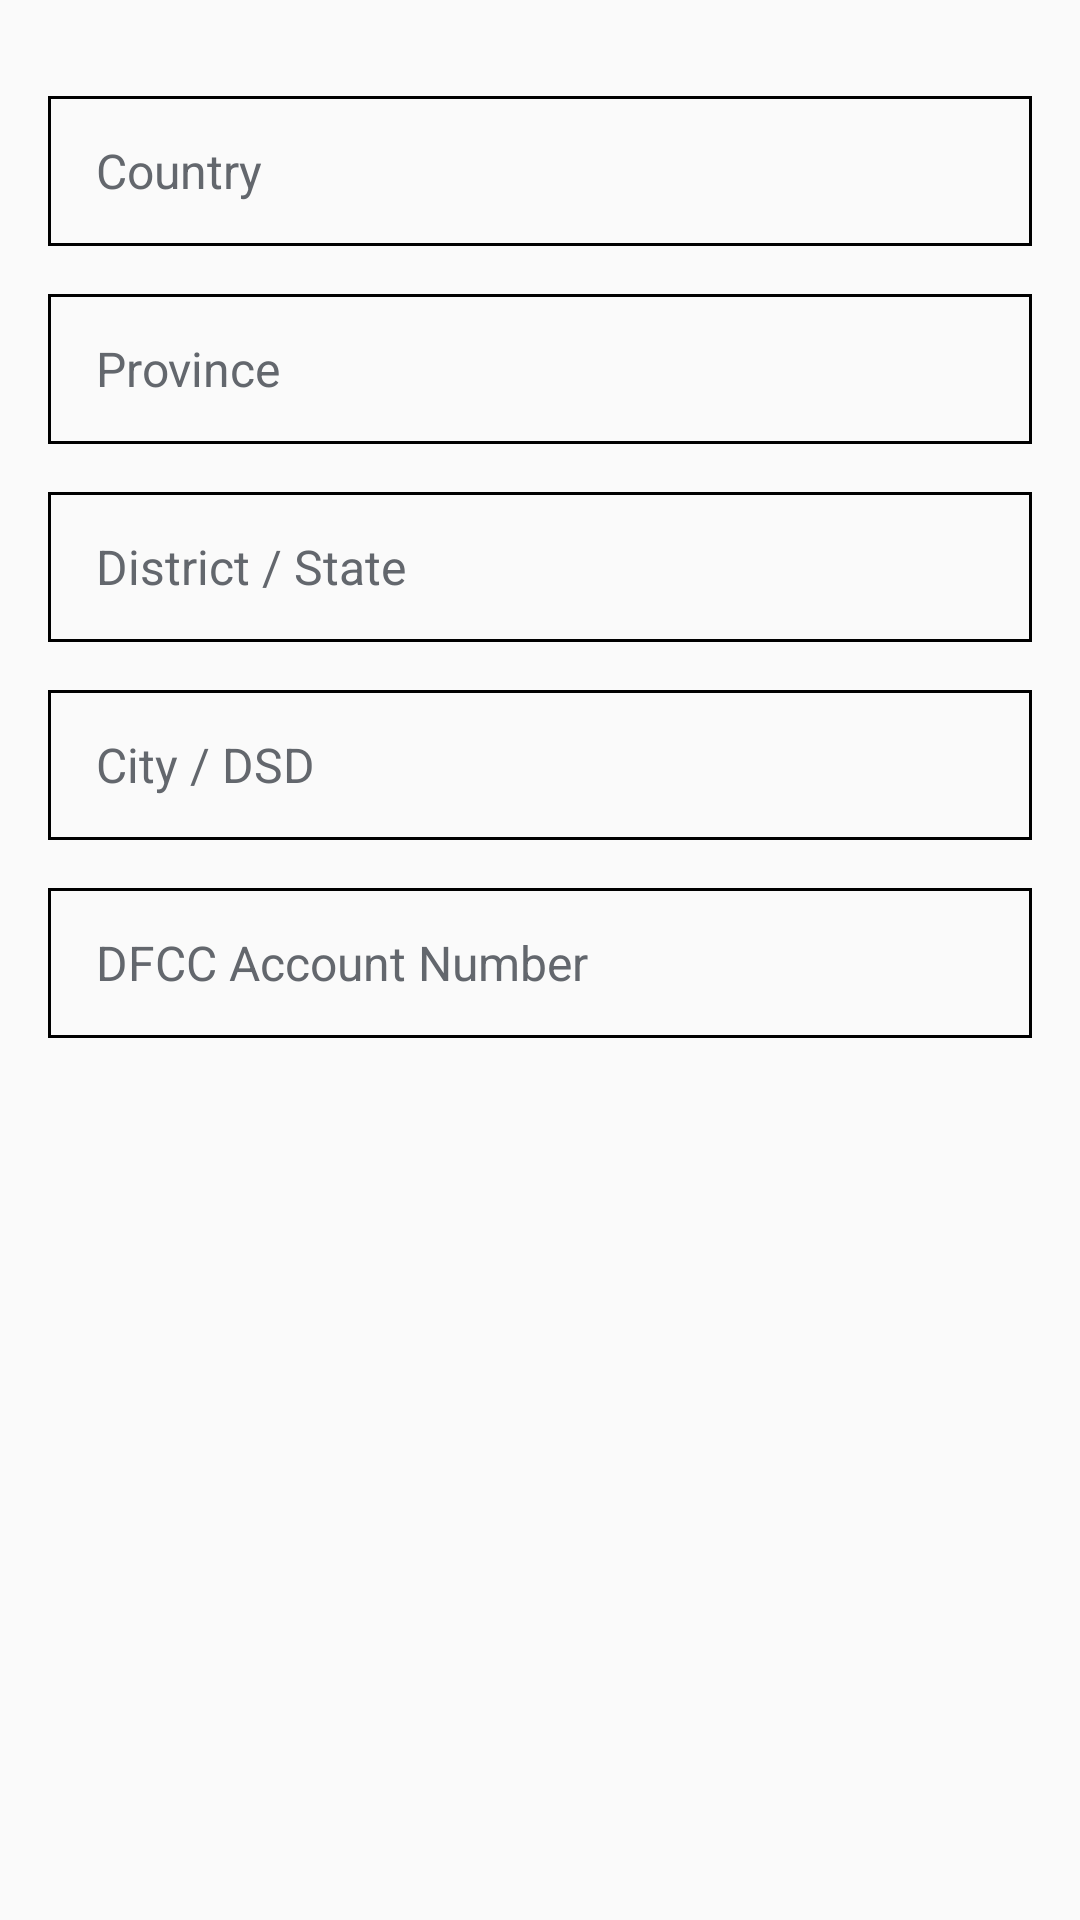

This screen was rendered from an Android layout file. Write that file and the resources it references.
<!-- AndroidManifest.xml: application theme AppTheme -->
<!-- res/layout/fragment_register_form_two.xml -->
<FrameLayout
    xmlns:android="http://schemas.android.com/apk/res/android"
    xmlns:app="http://schemas.android.com/apk/res-auto"
    xmlns:tools="http://schemas.android.com/tools"
    android:id="@+id/root_layout_register_form_two_fragment"
    android:layout_width="match_parent"
    android:layout_height="match_parent"
    tools:context="com.snap.register.RegisterFormTwoFragment">

    <androidx.constraintlayout.widget.ConstraintLayout
        android:layout_width="match_parent"
        android:layout_height="match_parent">

        <EditText
            android:id="@+id/city"
            android:layout_width="0dp"
            android:layout_height="wrap_content"
            android:layout_marginStart="16dp"
            android:layout_marginTop="16dp"
            android:layout_marginEnd="16dp"
            android:background="@drawable/shape_register_edit_text"
            android:ems="10"
            android:hint="@string/city"
            android:inputType="textPostalAddress"
            android:paddingLeft="16dp"
            android:textAlignment="textStart"
            android:textColor="@color/black"
            android:textColorHint="@color/ashThree"
            android:textSize="16sp"
            app:layout_constraintEnd_toEndOf="parent"
            app:layout_constraintHorizontal_bias="1.0"
            app:layout_constraintStart_toStartOf="parent"
            app:layout_constraintTop_toBottomOf="@+id/district"
            tools:ignore="DuplicateSpeakableTextCheck" />

        <EditText
            android:id="@+id/accNumber"
            android:layout_width="0dp"
            android:layout_height="wrap_content"
            android:layout_marginStart="16dp"
            android:layout_marginTop="16dp"
            android:layout_marginEnd="16dp"
            android:background="@drawable/shape_register_edit_text"
            android:ems="10"
            android:hint="@string/accNumber"
            android:inputType="number"
            android:paddingLeft="16dp"
            android:textAlignment="textStart"
            android:textColor="@color/black"
            android:textColorHint="@color/ashThree"
            android:textSize="16sp"
            app:layout_constraintEnd_toEndOf="parent"
            app:layout_constraintStart_toStartOf="parent"
            app:layout_constraintTop_toBottomOf="@+id/city" />

        <EditText
            android:id="@+id/district"
            android:layout_width="0dp"
            android:layout_height="wrap_content"
            android:layout_marginStart="16dp"
            android:layout_marginTop="16dp"
            android:layout_marginEnd="16dp"
            android:background="@drawable/shape_register_edit_text"
            android:ems="10"
            android:hint="@string/district"
            android:inputType="textPostalAddress"
            android:paddingLeft="16dp"
            android:textAlignment="textStart"
            android:textColor="@color/black"
            android:textColorHint="@color/ashThree"
            android:textSize="16sp"
            app:layout_constraintEnd_toEndOf="parent"
            app:layout_constraintHorizontal_bias="1.0"
            app:layout_constraintStart_toStartOf="parent"
            app:layout_constraintTop_toBottomOf="@+id/province" />

        <EditText
            android:id="@+id/province"
            android:layout_width="0dp"
            android:layout_height="wrap_content"
            android:layout_marginTop="16dp"
            android:background="@drawable/shape_register_edit_text"
            android:ems="10"
            android:hint="@string/province"
            android:inputType="text"
            android:paddingLeft="16dp"
            android:textAlignment="textStart"
            android:textColor="@color/black"
            android:textColorHint="@color/ashThree"
            android:textSize="16sp"
            app:layout_constraintEnd_toEndOf="@+id/city"
            app:layout_constraintHorizontal_bias="0.0"
            app:layout_constraintStart_toStartOf="@+id/city"
            app:layout_constraintTop_toBottomOf="@+id/country" />

        <EditText
            android:id="@+id/country"
            android:layout_width="0dp"
            android:layout_height="wrap_content"
            android:layout_marginStart="16dp"
            android:layout_marginTop="32dp"
            android:layout_marginEnd="16dp"
            android:background="@drawable/shape_register_edit_text"
            android:ems="10"
            android:hint="@string/country"
            android:inputType="textPostalAddress"
            android:paddingLeft="16dp"
            android:textAlignment="textStart"
            android:textColor="@color/black"
            android:textColorHint="@color/ashThree"
            android:textSize="16sp"
            app:layout_constraintEnd_toEndOf="parent"
            app:layout_constraintStart_toStartOf="parent"
            app:layout_constraintTop_toTopOf="parent" />

        <ImageView
            android:id="@+id/country_error"
            android:layout_width="12dp"
            android:layout_height="12dp"
            android:layout_marginStart="2dp"
            app:layout_constraintBottom_toBottomOf="@+id/country"
            app:layout_constraintStart_toEndOf="@+id/country" />

        <ImageView
            android:id="@+id/province_error"
            android:layout_width="12dp"
            android:layout_height="12dp"
            android:layout_marginStart="2dp"
            app:layout_constraintBottom_toBottomOf="@+id/province"
            app:layout_constraintStart_toEndOf="@+id/province" />

        <ImageView
            android:id="@+id/district_error"
            android:layout_width="12dp"
            android:layout_height="12dp"
            android:layout_marginStart="2dp"
            android:layout_marginBottom="7dp"
            app:layout_constraintBottom_toBottomOf="@+id/district"
            app:layout_constraintStart_toEndOf="@+id/district" />

        <ImageView
            android:id="@+id/city_error"
            android:layout_width="12dp"
            android:layout_height="12dp"
            android:layout_marginStart="2dp"
            app:layout_constraintBottom_toBottomOf="@+id/city"
            app:layout_constraintStart_toEndOf="@+id/city" />

        <ImageView
            android:id="@+id/account_error"
            android:layout_width="12dp"
            android:layout_height="12dp"
            android:layout_marginStart="2dp"
            app:layout_constraintBottom_toBottomOf="@+id/accNumber"
            app:layout_constraintStart_toEndOf="@+id/accNumber" />

    </androidx.constraintlayout.widget.ConstraintLayout>
</FrameLayout>
<!-- resources referenced by this layout -->
<resources>
  <color name="ashThree">#63676d</color>
  <color name="black">#000000</color>
  <!-- drawable shape_register_edit_text (drawable) -->
  <?xml version="1.0" encoding="utf-8"?>
  <shape xmlns:android="http://schemas.android.com/apk/res/android">
  
      <stroke android:width="1dp" android:color="@color/black" />
  
      <size android:height="50dp" />
  
      <padding android:left="16dp"/>
  
  </shape>
  <string name="accNumber">DFCC Account Number</string>
  <string name="city">City / DSD</string>
  <string name="country">Country</string>
  <string name="district">District / State</string>
  <string name="province">Province</string>
  <style name="AppTheme" parent="Theme.AppCompat.Light.DarkActionBar">
          
          <item name="colorPrimary">@color/colorPrimary</item>
          <item name="colorPrimaryDark">@color/colorPrimaryDark</item>
          <item name="colorAccent">@color/colorAccent</item>
      </style>
  <color name="colorPrimary">#3e3e3e</color>
  <color name="colorPrimaryDark">#3e3e3e</color>
  <color name="colorAccent">#63676d</color>
</resources>
